Image classification data set "Disease Detection Dataset" (Neural-Ninja/Crop-Disease-Detection-and-Severity-Estimation-PLOS-ONE on GitHub). Class labels (10): tomato bacterial spot, tomato early blight, tomato late blight, tomato leaf mold, tomato septoria leaf spot, tomato spider mites two spotted spider mite, tomato target spot, tomato yellow leaf curl virus, tomato mosaic virus, tomato healthy.

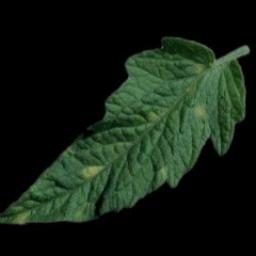
Label: tomato leaf mold

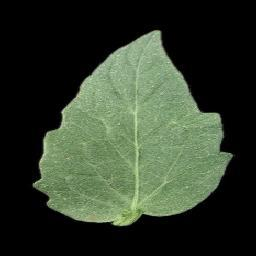
Label: tomato healthy

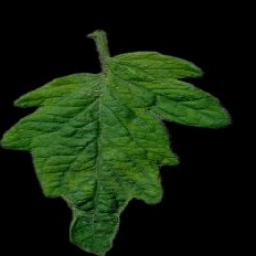
Label: tomato mosaic virus

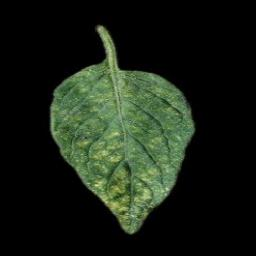
Label: tomato spider mites two spotted spider mite

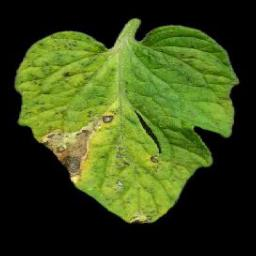
Label: tomato septoria leaf spot

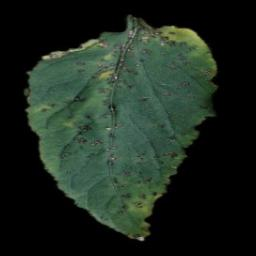
Label: tomato bacterial spot
